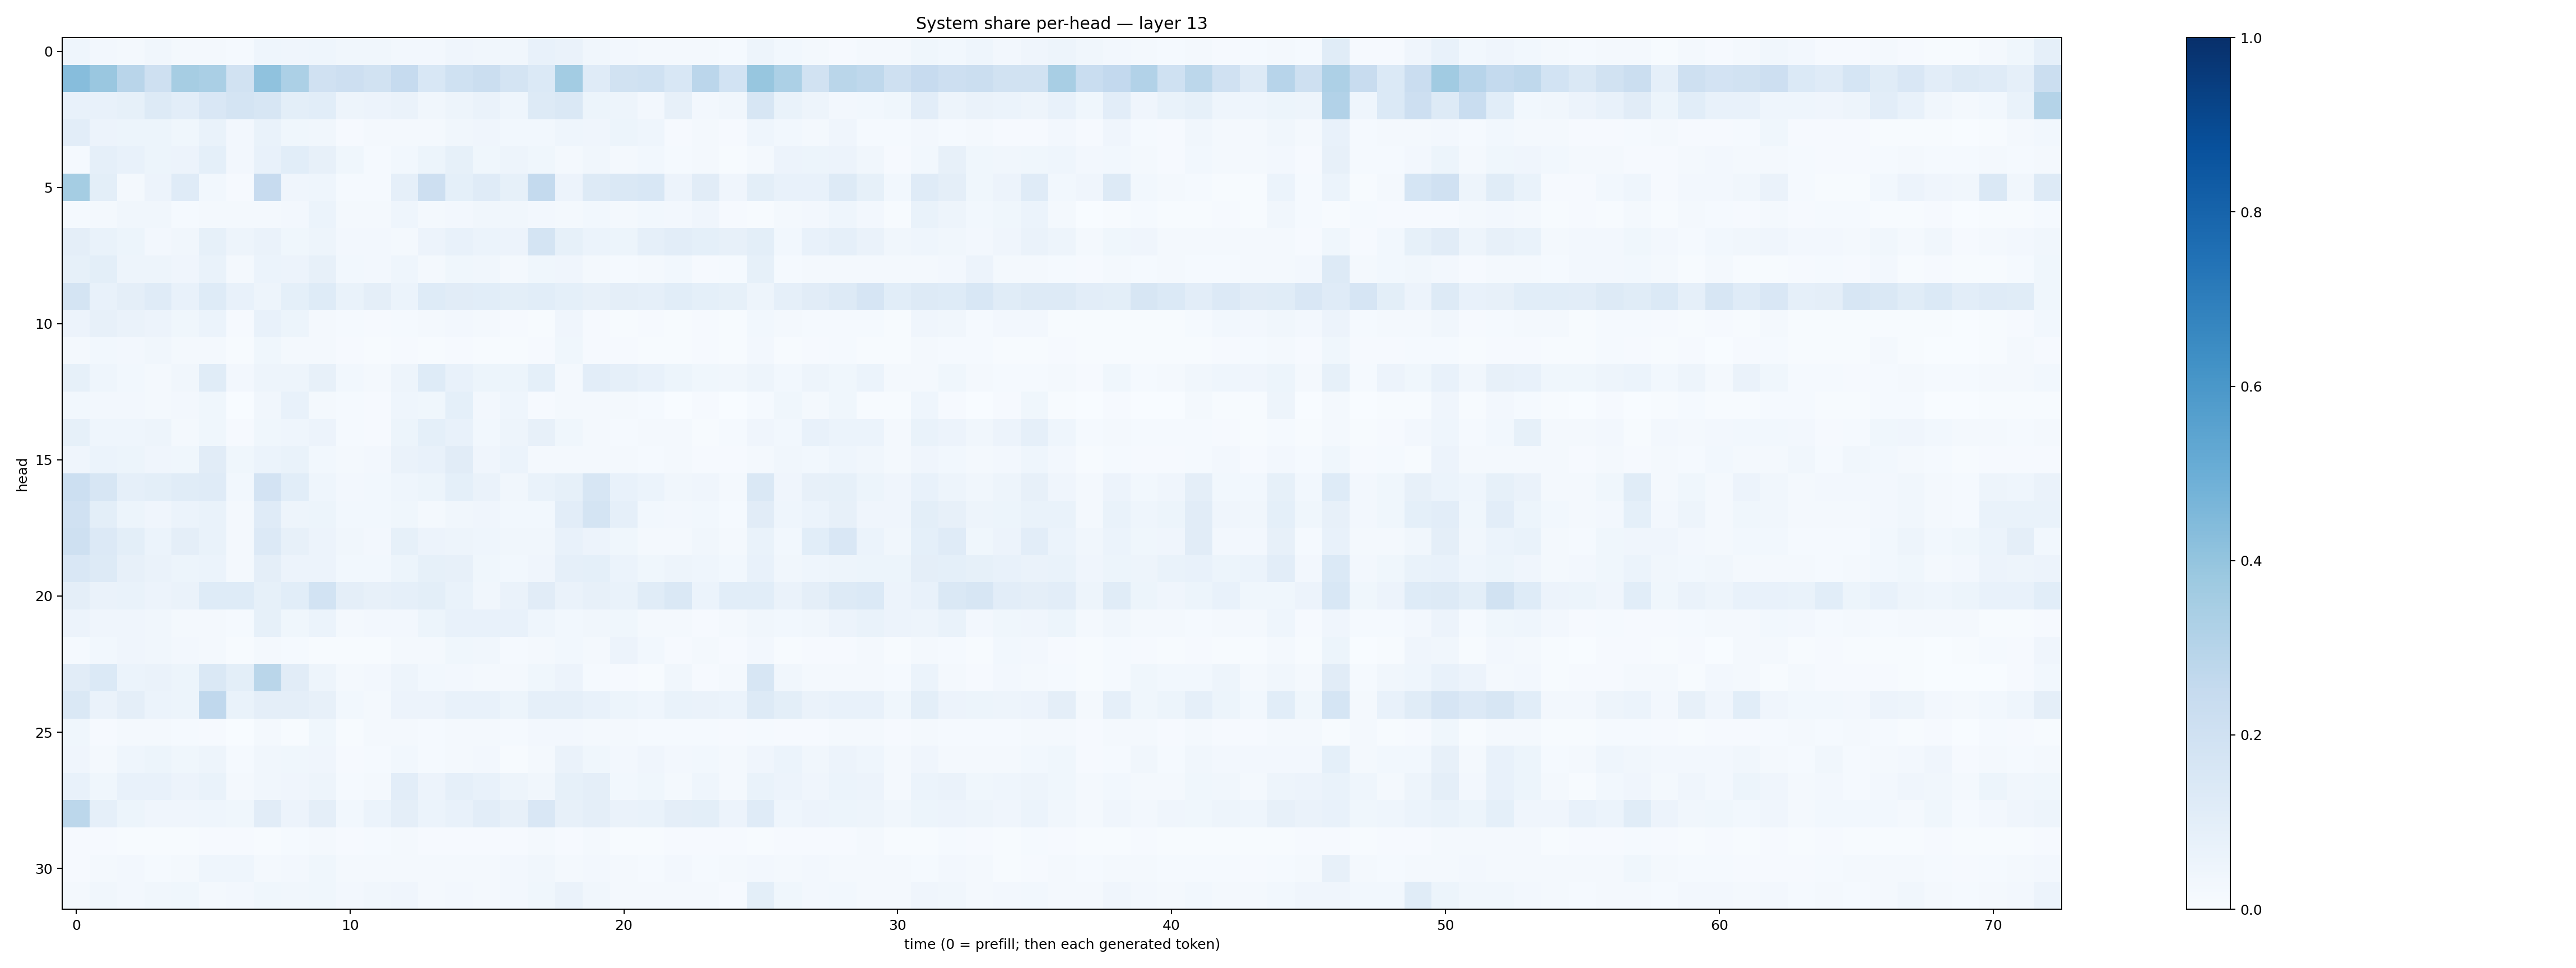

The table this chart was drawn from, first rows:
0.04455047, 0.026915224, 0.020689527, 0.033451267, 0.01702926, 0.018270444, 0.01310904, 0.044317078, 0.042277772, 0.043303557, 0.032175735, 0.033933084, 0.026970778, 0.024545215, 0.039258756, 0.034904446, 0.034040008, 0.07323201, 0.066107504, 0.032396287, 0.026395665, 0.017541701, 0.021248046, 0.021217883
0.4313, 0.3845, 0.2913, 0.2081, 0.3477, 0.3379, 0.192, 0.4064, 0.3301, 0.1983, 0.2114, 0.1928, 0.2465, 0.1559, 0.2001, 0.2241, 0.173, 0.14, 0.3585, 0.1186, 0.1882, 0.1994, 0.1557, 0.2837
0.07529, 0.07155, 0.08562, 0.1284, 0.1027, 0.1487, 0.1739, 0.157, 0.09867, 0.1084, 0.04854, 0.05841, 0.0634, 0.03264, 0.04704, 0.06435, 0.04683, 0.1305, 0.1412, 0.05248, 0.04734, 0.02701, 0.07917, 0.02406
0.1052, 0.05531, 0.05171, 0.05312, 0.03705, 0.06971, 0.02654, 0.06807, 0.03894, 0.0317, 0.01099, 0.01909, 0.02219, 0.02297, 0.03229, 0.0406, 0.03035, 0.02806, 0.04319, 0.04016, 0.05394, 0.04643, 0.01136, 0.02263
0.01257, 0.08791, 0.07546, 0.05244, 0.05718, 0.09025, 0.02537, 0.07755, 0.1065, 0.08196, 0.03893, 0.01488, 0.03088, 0.05279, 0.08339, 0.0376, 0.04742, 0.03643, 0.02252, 0.0316, 0.01991, 0.02879, 0.01233, 0.0174
0.3518, 0.1013, 0.01731, 0.05534, 0.1184, 0.02891, 0.01024, 0.245, 0.04186, 0.04375, 0.01301, 0.0124, 0.0885, 0.2128, 0.09312, 0.1205, 0.0823, 0.2569, 0.05718, 0.1284, 0.1418, 0.1553, 0.05791, 0.1097
0.01292, 0.01762, 0.03385, 0.03437, 0.01219, 0.01906, 0.02027, 0.02073, 0.02355, 0.05886, 0.01832, 0.01847, 0.04451, 0.01924, 0.0272, 0.03259, 0.035, 0.02729, 0.01904, 0.02928, 0.02201, 0.028, 0.02478, 0.0419
0.0949, 0.06795, 0.05156, 0.02559, 0.03371, 0.0839, 0.04712, 0.06252, 0.03649, 0.04905, 0.02395, 0.02395, 0.02229, 0.0554, 0.07134, 0.0603, 0.05756, 0.1753, 0.08356, 0.062, 0.05233, 0.08594, 0.1026, 0.09107
0.08428, 0.09808, 0.0477, 0.04946, 0.04094, 0.06695, 0.01727, 0.06011, 0.05859, 0.08083, 0.03007, 0.02636, 0.04562, 0.02281, 0.03743, 0.0331, 0.02321, 0.03609, 0.04224, 0.02002, 0.01562, 0.01584, 0.02759, 0.01029
0.1749, 0.07352, 0.09485, 0.1178, 0.0771, 0.1221, 0.07578, 0.04881, 0.09282, 0.1235, 0.06877, 0.09424, 0.06125, 0.123, 0.1095, 0.1069, 0.1004, 0.1069, 0.09162, 0.08011, 0.09461, 0.08881, 0.1058, 0.09033
0.05829, 0.07816, 0.06269, 0.05651, 0.0383, 0.05933, 0.01116, 0.07402, 0.05356, 0.02315, 0.01559, 0.007946, 0.01454, 0.02268, 0.02358, 0.01769, 0.01075, 0.007722, 0.0423, 0.01066, 0.007791, 0.008345, 0.006956, 0.008359
0.01686, 0.03016, 0.02519, 0.03472, 0.01963, 0.01902, 0.004493, 0.03869, 0.01953, 0.02202, 0.008708, 0.004988, 0.009551, 0.007418, 0.008146, 0.007697, 0.005784, 0.008744, 0.03555, 0.01001, 0.009112, 0.006315, 0.00562, 0.01035
0.08367, 0.04425, 0.0294, 0.0177, 0.0314, 0.1162, 0.02729, 0.0493, 0.04766, 0.07899, 0.02773, 0.02329, 0.04725, 0.1221, 0.07235, 0.05263, 0.05304, 0.09364, 0.01722, 0.1017, 0.08824, 0.07631, 0.05418, 0.03744
0.02957, 0.0269, 0.02623, 0.02033, 0.02372, 0.03592, 0.003327, 0.03213, 0.07629, 0.0218, 0.01434, 0.008247, 0.04416, 0.03854, 0.09362, 0.02591, 0.04408, 0.009873, 0.02095, 0.01952, 0.02157, 0.01375, 0.002072, 0.008592
0.08482, 0.04531, 0.04558, 0.04905, 0.02321, 0.039, 0.007879, 0.03872, 0.0436, 0.05821, 0.01554, 0.008894, 0.05183, 0.0935, 0.07637, 0.03044, 0.04899, 0.07847, 0.03586, 0.02061, 0.01428, 0.01572, 0.02196, 0.006145
0.04176, 0.05988, 0.05168, 0.03944, 0.03809, 0.1126, 0.03712, 0.06109, 0.0697, 0.0294, 0.02229, 0.02458, 0.06522, 0.07064, 0.1116, 0.04173, 0.06084, 0.0234, 0.01948, 0.0168, 0.01636, 0.01548, 0.01586, 0.009917
0.2156, 0.1564, 0.08654, 0.0999, 0.1144, 0.1178, 0.03107, 0.1817, 0.1079, 0.04439, 0.02645, 0.02743, 0.04314, 0.05186, 0.09056, 0.06597, 0.03404, 0.06744, 0.08579, 0.1591, 0.0717, 0.05999, 0.03426, 0.04109
0.1991, 0.101, 0.05422, 0.04196, 0.06071, 0.06694, 0.0178, 0.1182, 0.04758, 0.0522, 0.02853, 0.02973, 0.03792, 0.02284, 0.03271, 0.03907, 0.02738, 0.03036, 0.1029, 0.1786, 0.08666, 0.02971, 0.02539, 0.03024
0.2032, 0.1348, 0.1011, 0.06241, 0.09714, 0.06879, 0.02011, 0.1349, 0.08008, 0.05492, 0.03132, 0.02657, 0.08226, 0.0572, 0.04982, 0.04375, 0.03281, 0.03505, 0.07185, 0.05633, 0.03698, 0.01869, 0.0186, 0.03287
0.1522, 0.1256, 0.08061, 0.06399, 0.05281, 0.06022, 0.01857, 0.09704, 0.0572, 0.05771, 0.02912, 0.02815, 0.05242, 0.08507, 0.07889, 0.03892, 0.02987, 0.04195, 0.08662, 0.09069, 0.0599, 0.03578, 0.04806, 0.04492
0.09736, 0.06426, 0.06885, 0.05713, 0.06492, 0.1245, 0.1218, 0.08429, 0.1078, 0.1848, 0.09693, 0.0788, 0.08954, 0.09793, 0.06844, 0.03239, 0.06322, 0.1133, 0.06264, 0.08053, 0.06928, 0.1143, 0.1415, 0.0596
0.05809, 0.04275, 0.04098, 0.03389, 0.01933, 0.02235, 0.01354, 0.08554, 0.03802, 0.05866, 0.02009, 0.02657, 0.02667, 0.05215, 0.07498, 0.07095, 0.07612, 0.04412, 0.02785, 0.03327, 0.03603, 0.02272, 0.02198, 0.01068
0.012, 0.02756, 0.04183, 0.03251, 0.02634, 0.02201, 0.006034, 0.0162, 0.014, 0.007217, 0.006813, 0.006439, 0.01879, 0.01635, 0.03785, 0.03166, 0.01498, 0.0177, 0.02749, 0.02339, 0.05568, 0.03098, 0.008119, 0.0213
0.1101, 0.1386, 0.05951, 0.0633, 0.05203, 0.1407, 0.09886, 0.2875, 0.1126, 0.04938, 0.02133, 0.0253, 0.04875, 0.02971, 0.02711, 0.02155, 0.02315, 0.03549, 0.05593, 0.01273, 0.009022, 0.005971, 0.03286, 0.008329
0.1481, 0.06604, 0.09425, 0.0595, 0.05442, 0.2671, 0.06747, 0.09377, 0.09397, 0.08059, 0.02788, 0.02313, 0.0577, 0.05507, 0.07741, 0.0714, 0.0528, 0.08932, 0.08688, 0.0739, 0.05158, 0.04589, 0.06761, 0.06309
0.0378, 0.01165, 0.0222, 0.02257, 0.01401, 0.009207, 0.002903, 0.01704, 0.006558, 0.03583, 0.006395, 0.01683, 0.01828, 0.01277, 0.01934, 0.0205, 0.01176, 0.02349, 0.0237, 0.02235, 0.01775, 0.01369, 0.01191, 0.01408
0.04051, 0.02033, 0.04558, 0.05221, 0.03796, 0.04861, 0.01356, 0.03426, 0.03732, 0.04091, 0.009504, 0.01455, 0.02791, 0.01272, 0.02104, 0.02374, 0.006877, 0.0178, 0.06287, 0.03865, 0.02373, 0.04214, 0.02666, 0.02847
0.07056, 0.0363, 0.07256, 0.07215, 0.05742, 0.07017, 0.02191, 0.03225, 0.03909, 0.04859, 0.01269, 0.01834, 0.1019, 0.05661, 0.08595, 0.07738, 0.05053, 0.0346, 0.0858, 0.09486, 0.02748, 0.0361, 0.02307, 0.04554
0.2784, 0.08931, 0.05267, 0.0403, 0.04062, 0.04448, 0.03837, 0.1099, 0.05482, 0.0949, 0.02965, 0.05952, 0.09406, 0.06245, 0.07322, 0.1028, 0.08191, 0.1523, 0.0809, 0.09711, 0.06542, 0.06822, 0.09623, 0.1013
0.01022, 0.008149, 0.006197, 0.006843, 0.005261, 0.008832, 0.01032, 0.007267, 0.01212, 0.01965, 0.008232, 0.01551, 0.01791, 0.007894, 0.008953, 0.009482, 0.01095, 0.01652, 0.009476, 0.01618, 0.006523, 0.007377, 0.01028, 0.007968
0.01088, 0.02291, 0.02456, 0.01546, 0.01923, 0.04493, 0.04431, 0.01787, 0.02694, 0.0353, 0.01602, 0.02158, 0.01855, 0.01666, 0.0161, 0.01809, 0.02601, 0.03184, 0.01897, 0.02469, 0.01676, 0.01488, 0.02439, 0.01488
0.02051, 0.03238, 0.02661, 0.03126, 0.03635, 0.02298, 0.02711, 0.03842, 0.03503, 0.03565, 0.02499, 0.03177, 0.03985, 0.02028, 0.02728, 0.02261, 0.02432, 0.03742, 0.06462, 0.03351, 0.01806, 0.01595, 0.01877, 0.02025
